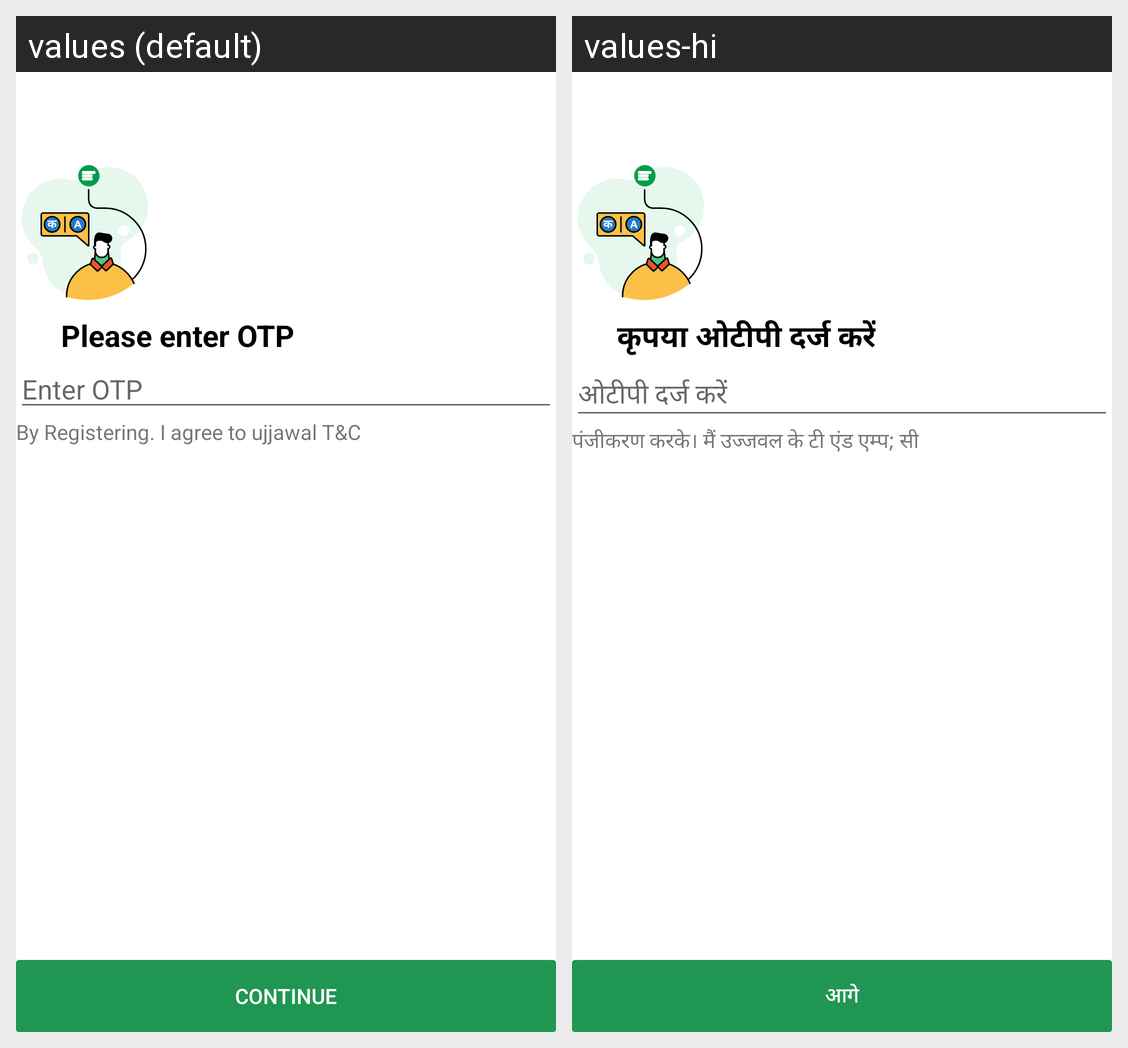

Translations of the strings shown on this Android screen, per locale in the grid:
Android screen res/layout/activity_otp.xml rendered under 2 locales, left to right: values (default), values-hi. Device: Nexus 5 (rendered at 1080×1920; each locale shown at half size, 540×960, under a caption strip naming it); theme Theme.Ujjawal.
Strings drawn on this screen, with the default value and each locale's value (text and hints the layout hard-codes, and strings that could not be matched under every locale, appear in the picture but are not listed):

otplikhe
  values: Please enter OTP
  values-hi: कृपया ओटीपी दर्ज करें

enterotp
  values: Enter OTP
  values-hi: ओटीपी दर्ज करें

terms
  values: By Registering. I agree to ujjawal T&C
  values-hi: पंजीकरण करके। मैं उज्जवल के टी एंड एम्प; सी

Continue
  values: Continue
  values-hi: आगे
